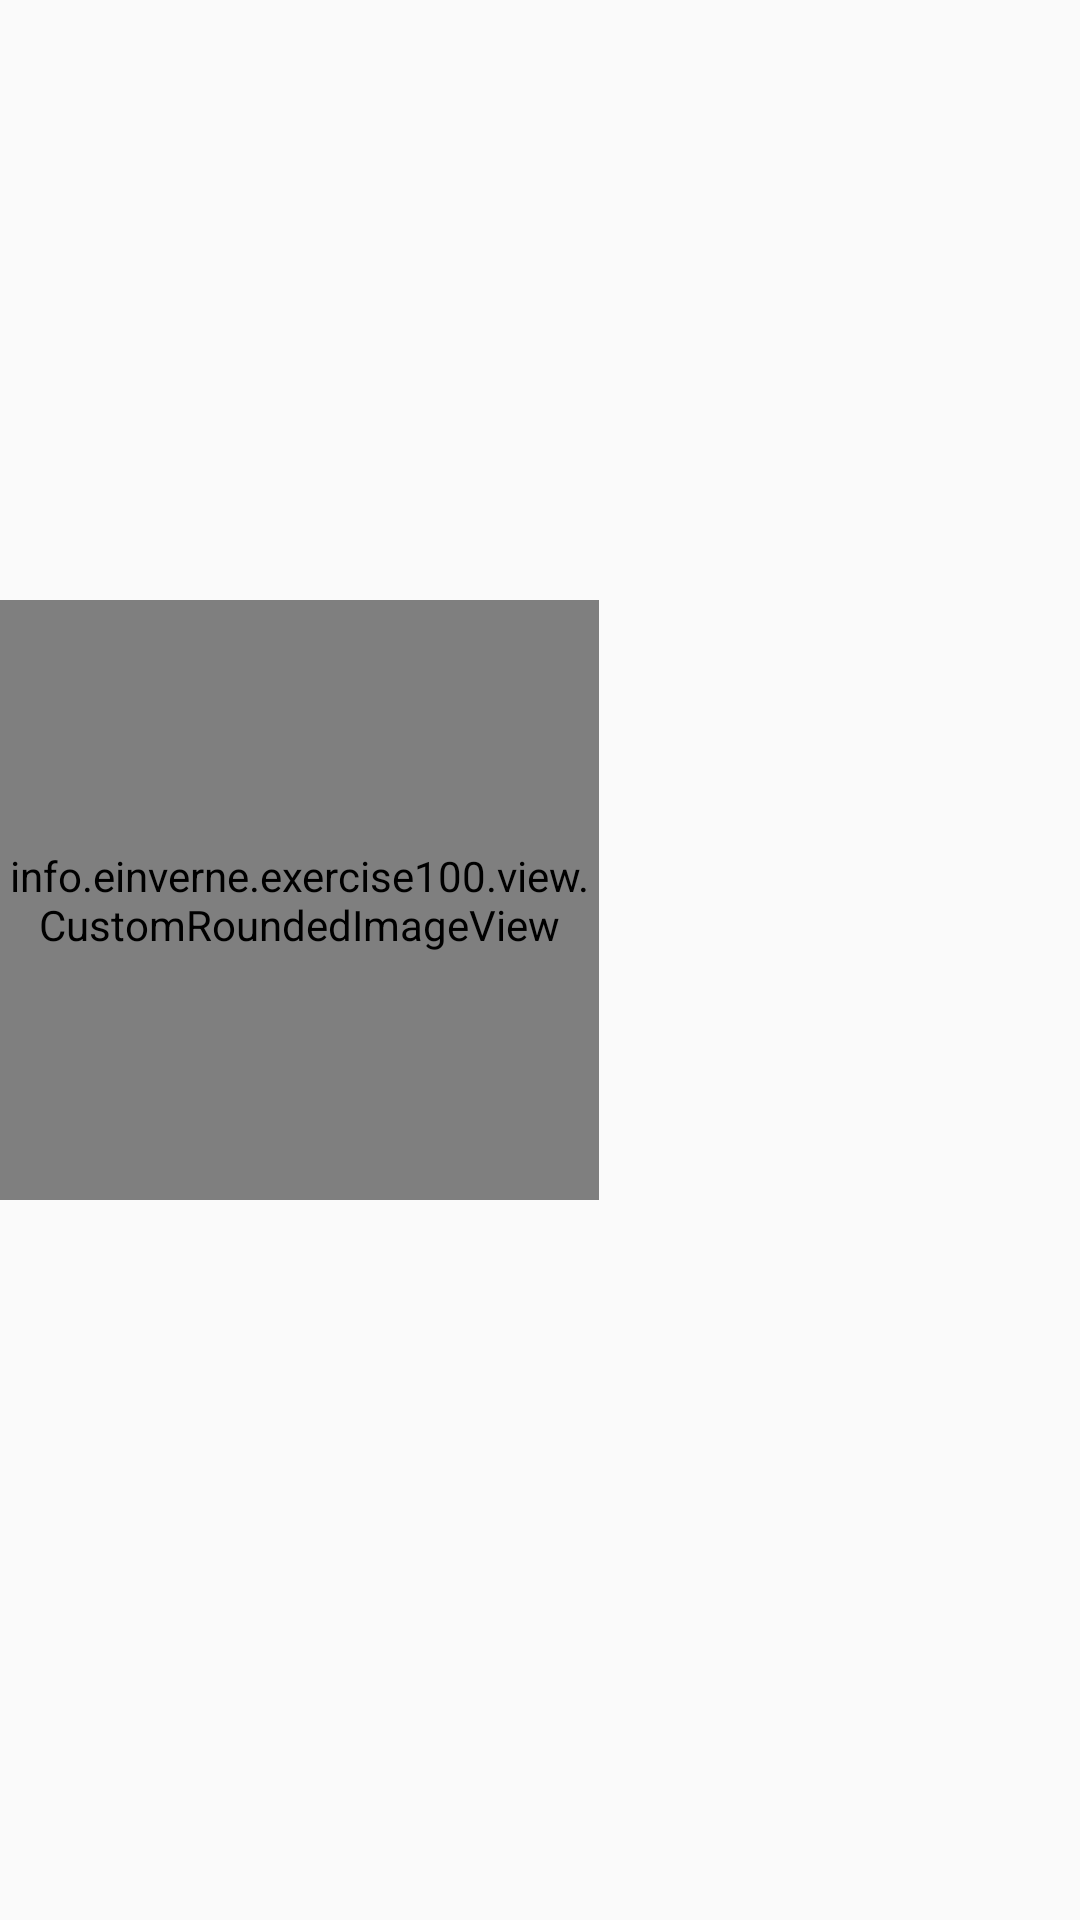

Android layout source for this screen:
<!-- AndroidManifest.xml: application theme AppTheme -->
<!-- res/layout/activity_rounded_image_view.xml -->
<?xml version="1.0" encoding="utf-8"?>
<LinearLayout xmlns:android="http://schemas.android.com/apk/res/android"
    xmlns:app="http://schemas.android.com/apk/res-auto"
    xmlns:tools="http://schemas.android.com/tools"
    android:id="@+id/activity_rounded_image_view"
    android:layout_width="match_parent"
    android:layout_height="match_parent"
    android:paddingBottom="@dimen/activity_vertical_margin"
    android:paddingLeft="@dimen/activity_horizontal_margin"
    android:paddingRight="@dimen/activity_horizontal_margin"
    android:paddingTop="@dimen/activity_vertical_margin"
    tools:context="info.einverne.exercise100.activity.RoundedImageViewActivity">

    <ScrollView
        android:layout_width="match_parent"
        android:layout_height="match_parent">

        <LinearLayout
            android:layout_width="match_parent"
            android:layout_height="wrap_content"
            android:orientation="vertical">

            <ImageView
                android:id="@+id/imageView"
                android:layout_width="200dp"
                android:layout_height="200dp"
                app:srcCompat="@drawable/blur_test" />

            <info.einverne.exercise100.view.CustomRoundedImageView
                android:id="@+id/iv_bitmap_shader"
                android:layout_width="200dp"
                android:layout_height="200dp" />

        </LinearLayout>
    </ScrollView>

</LinearLayout>
<!-- resources referenced by this layout -->
<resources>
  <style name="AppTheme" parent="Theme.AppCompat.Light.DarkActionBar">
          
          <item name="colorPrimary">@color/colorPrimary</item>
          <item name="colorPrimaryDark">@color/colorPrimaryDark</item>
          <item name="colorAccent">@color/colorAccent</item>
  
          
          <item name="android:windowContentTransitions">true</item>
  
          
          
          <item name="android:windowEnterTransition">@transition/transition_enter</item>
          <item name="android:windowExitTransition">@transition/transition_enter</item>
  
          
          <item name="android:windowSharedElementEnterTransition">@transition/transition_enter</item>
          <item name="android:windowSharedElementExitTransition">@transition/transition_enter</item>
      </style>
  <color name="colorPrimary">#3F51B5</color>
  <color name="colorPrimaryDark">#303F9F</color>
  <color name="colorAccent">#FF4081</color>
</resources>
